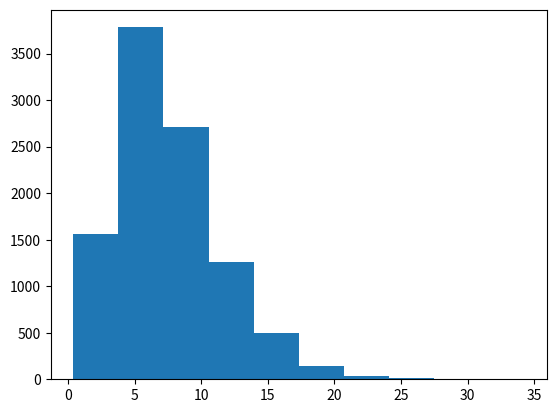

Reproduce this figure in Python.
#ejercicio Usando el teorema del límite central

#%%Librerías
from scipy.stats import norm
import sympy
import math

#%%Parámetros del ejercicio
Xbarra=3.5
n=30

"""
Paso numero 1 encontrar E(x) o la media poblacional
a partir de la pdf
"""

miu=(3/(4*125))*(5**4)     #Aqui solucione la integral manual
ex2=(3/(5*125))*(5**5)     #Encuentro E(x^2) para encontrar la varianza
vx=ex2-(miu**2)
sigma=pow(vx,1/2)          #Desviación estándar

Z=(Xbarra-miu)/(sigma/math.sqrt(n))  #Empleamos el TLC
fiz=norm.pdf(Z,0,1)

print("La probabilidad de que el tiempo excedido sea menor a 3.5min es: "+str(fiz))

#%%Ejercicio para el teorema de la varianza

from scipy.stats import chi2
import matplotlib.pyplot as plt

n=20
S2=7
sigma2=7.5

Chi2Cal=((n-1)*S2)/(sigma2)

fiChi=chi2.pdf(Chi2Cal,n-1)

print("la probabilidad que la varianza sea menor a 7 es: "+str(fiChi) )

#Curva de Chi cuadrada
R=chi2.rvs(7.5, 0, 1, 10000)

plt.hist(R)
